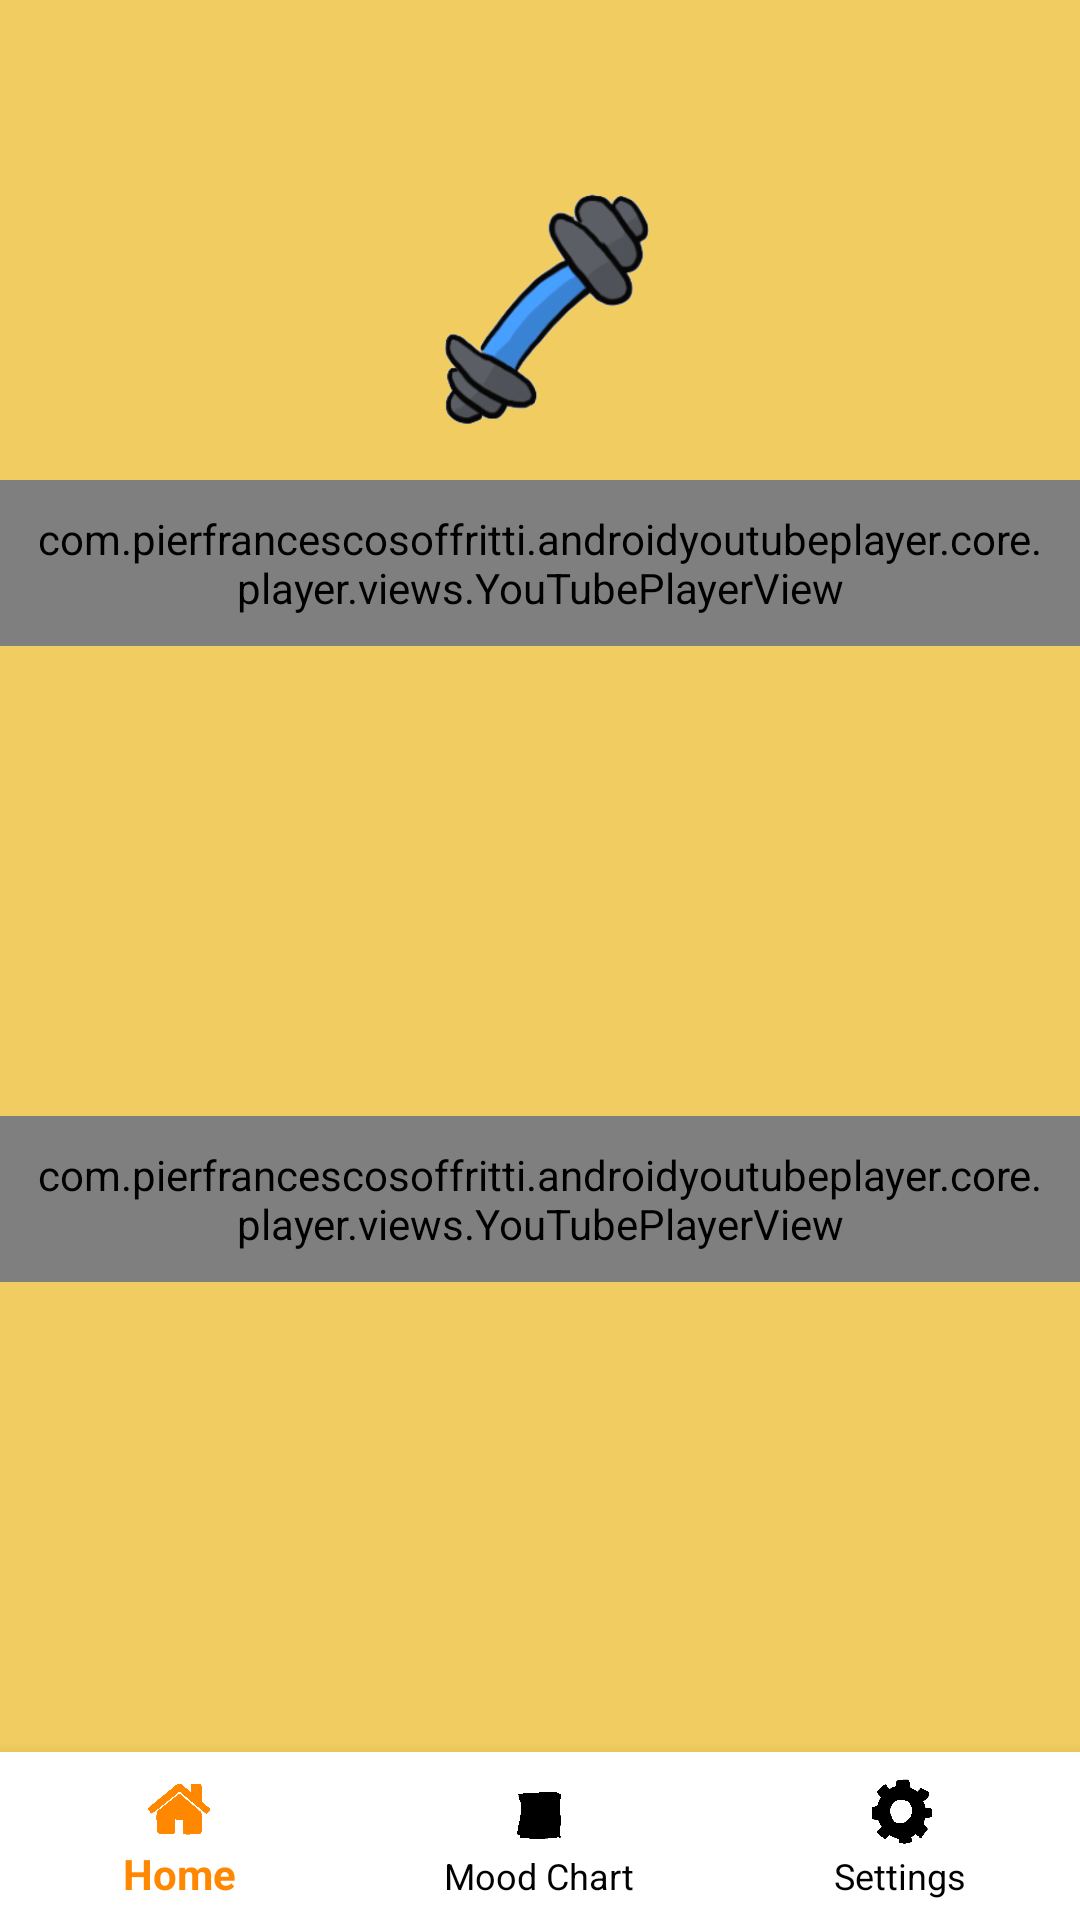

Here is an Android app screen rendered from its layout file. Give the layout XML and the strings, colors and styles it references.
<!-- AndroidManifest.xml: application theme Theme.AppCompat.DayNight.DarkActionBar -->
<!-- res/layout/activity_exercise_journal.xml -->
<?xml version="1.0" encoding="utf-8"?>
<androidx.constraintlayout.widget.ConstraintLayout xmlns:android="http://schemas.android.com/apk/res/android"
    xmlns:app="http://schemas.android.com/apk/res-auto"
    xmlns:tools="http://schemas.android.com/tools"
    android:layout_width="match_parent"
    android:layout_height="match_parent"
    tools:context=".ExerciseJournal"
    android:background="@color/yellow">

    <com.google.android.material.bottomnavigation.BottomNavigationView
        android:id="@+id/bottomNavigationViewExercise"
        android:layout_width="match_parent"
        android:layout_height="wrap_content"
        android:layout_alignParentBottom="true"
        app:layout_constraintBottom_toBottomOf="parent"
        app:layout_constraintEnd_toEndOf="parent"
        app:layout_constraintStart_toStartOf="parent"
        app:menu="@menu/menu_navigation"
        app:itemBackground="@color/design_default_color_on_primary"
        app:itemIconTint="@drawable/selector"
        app:itemTextColor="@drawable/selector"/>

    <ImageView
        android:id="@+id/imageView8"
        android:layout_width="100dp"
        android:layout_height="100dp"
        android:layout_marginTop="50dp"
        app:layout_constraintEnd_toEndOf="parent"
        app:layout_constraintStart_toStartOf="parent"
        app:layout_constraintTop_toTopOf="parent"
        app:srcCompat="@drawable/exercise_icon" />


    <LinearLayout
        android:layout_width="match_parent"
        android:layout_height="match_parent"
        app:layout_constraintBottom_toBottomOf="parent"
        app:layout_constraintEnd_toEndOf="parent"
        app:layout_constraintStart_toStartOf="parent"
        app:layout_constraintTop_toTopOf="parent" />

    <com.pierfrancescosoffritti.androidyoutubeplayer.core.player.views.YouTubePlayerView
        android:id="@+id/legacyYouTubePlayerView2"
        android:layout_width="match_parent"
        android:layout_height="wrap_content"
        android:layout_marginTop="10dp"
        android:padding="10dp"
        app:autoPlay="false"
        app:layout_constraintEnd_toEndOf="parent"
        app:layout_constraintStart_toStartOf="parent"
        app:layout_constraintTop_toBottomOf="@+id/imageView8"
        app:videoId="nnt34RN74Rs" />

    <com.pierfrancescosoffritti.androidyoutubeplayer.core.player.views.YouTubePlayerView
        android:layout_width="match_parent"
        android:layout_height="wrap_content"
        android:padding="10dp"
        app:autoPlay="false"
        app:layout_constraintBottom_toTopOf="@+id/bottomNavigationViewExercise"
        app:layout_constraintEnd_toEndOf="parent"
        app:layout_constraintStart_toStartOf="parent"
        app:layout_constraintTop_toBottomOf="@+id/legacyYouTubePlayerView2"
        app:videoId="K56Z12XNQ5c" />

</androidx.constraintlayout.widget.ConstraintLayout>
<!-- resources referenced by this layout -->
<resources>
  <color name="yellow">#F1CC60</color>
  <!-- drawable exercise_icon: png bitmap (drawable, 109289 bytes) -->
  <!-- drawable selector (drawable) -->
  <?xml version="1.0" encoding="utf-8"?>
  <selector xmlns:android="http://schemas.android.com/apk/res/android">
  
      <item
          android:state_selected="true"
          android:color="@android:color/holo_orange_dark"/>
  
      <item
          android:state_selected="false"
          android:color="@android:color/black"/>
  </selector>
</resources>
